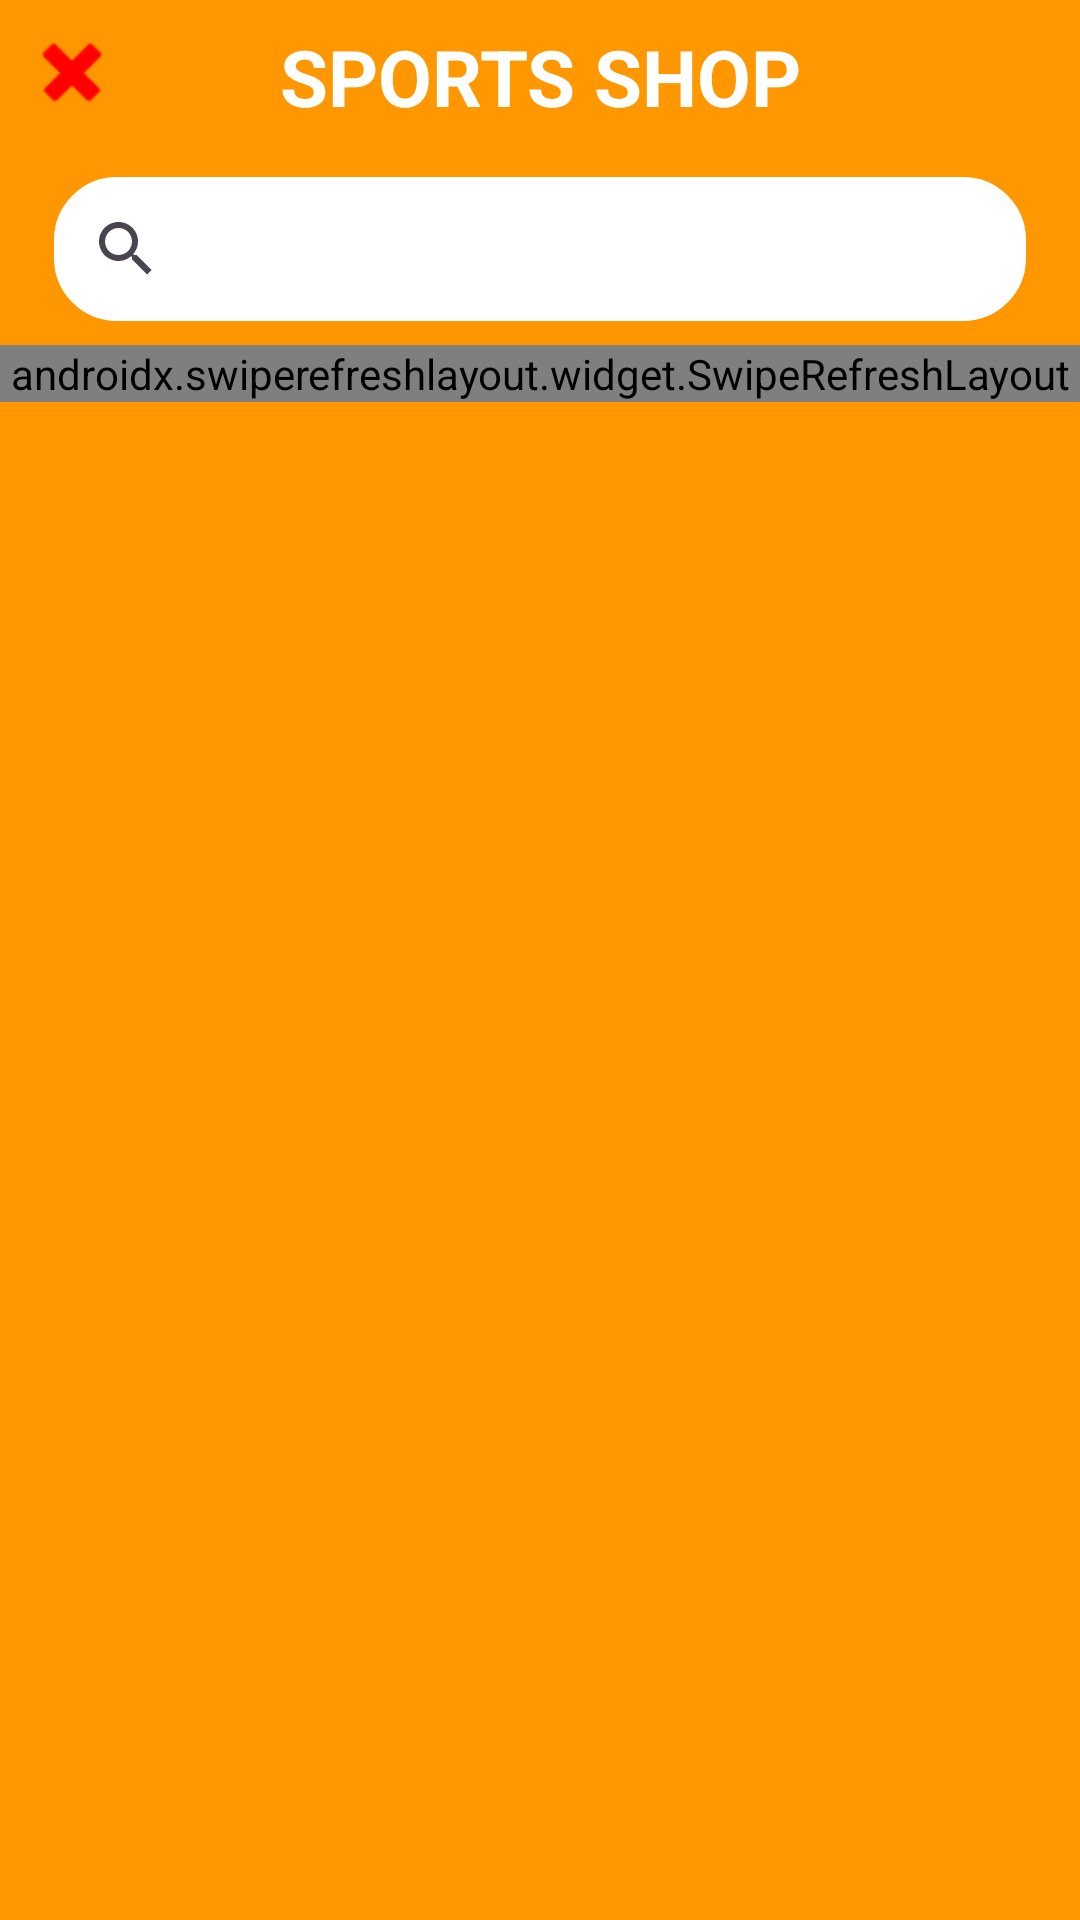

Android layout source for this screen:
<!-- AndroidManifest.xml: application theme Theme.DhpApp -->
<!-- res/layout/activity_product_list.xml -->
<RelativeLayout xmlns:android="http://schemas.android.com/apk/res/android"
    xmlns:app="http://schemas.android.com/apk/res-auto"
    xmlns:tools="http://schemas.android.com/tools"
    android:layout_width="match_parent"
    android:layout_height="match_parent"
    android:background="#FF9800"
    tools:context=".activities.core.ProductListActivity">

    <ImageView
        android:id="@+id/exit"
        android:layout_width="wrap_content"
        android:layout_height="wrap_content"
        android:layout_margin="8dp"
        android:scaleType="center"
        android:src="@android:drawable/ic_delete"
        app:tint="#FF0000" />

    <TextView
        android:id="@+id/tvTitle"
        android:layout_width="match_parent"
        android:layout_height="wrap_content"
        android:gravity="center_horizontal"
        android:padding="8dp"
        android:text="SPORTS SHOP"
        android:textColor="@color/white"
        android:textSize="26sp"
        android:textStyle="bold" />

    <androidx.appcompat.widget.SearchView
        android:id="@+id/searchView"
        android:layout_width="match_parent"
        android:layout_height="wrap_content"
        android:layout_below="@id/tvTitle"
        android:layout_marginVertical="8dp"
        android:layout_marginHorizontal="18dp"
        android:background="@drawable/border"
        android:iconifiedByDefault="false"
        android:queryHint="Buscar productos"
        android:showAsAction="ifRoom|collapseActionView"
        app:defaultQueryHint="Buscar productos"
        app:queryHint="Buscar productos" />

    <androidx.swiperefreshlayout.widget.SwipeRefreshLayout
        android:id="@+id/swipeRefreshLayout"
        android:layout_width="match_parent"
        android:layout_height="wrap_content"
        android:layout_below="@id/searchView"
        android:layout_alignParentStart="true"
        android:layout_alignParentEnd="true">

        <androidx.recyclerview.widget.RecyclerView
            android:id="@+id/recyclerView"
            android:layout_width="match_parent"
            android:layout_height="match_parent"
            android:padding="8dp" />

    </androidx.swiperefreshlayout.widget.SwipeRefreshLayout>

    <com.google.android.material.floatingactionbutton.FloatingActionButton
        android:id="@+id/addProduct"
        android:layout_width="wrap_content"
        android:layout_height="wrap_content"
        android:layout_alignParentEnd="true"
        android:layout_alignParentBottom="true"
        android:layout_margin="16dp"
        android:backgroundTint="#FF5722"
        android:scaleType="centerInside"
        android:src="@android:drawable/ic_input_add"
        android:visibility="gone"
        app:tint="@color/white" />

</RelativeLayout>
<!-- resources referenced by this layout -->
<resources>
  <color name="white">#FFFFFFFF</color>
  <!-- drawable border (drawable) -->
  <?xml version="1.0" encoding="utf-8"?>
  <shape xmlns:android="http://schemas.android.com/apk/res/android"
      android:shape="rectangle">
  
      <solid android:color="@android:color/white" />
  
      <stroke
          android:width="2dp"
          android:color="@android:color/white" />
  
      <corners android:radius="20dp" />
  
  </shape>
  <style name="Theme.DhpApp" parent="Base.Theme.DhpApp" />
  <style name="Base.Theme.DhpApp" parent="Theme.Material3.DayNight.NoActionBar">
          
          
      </style>
</resources>
